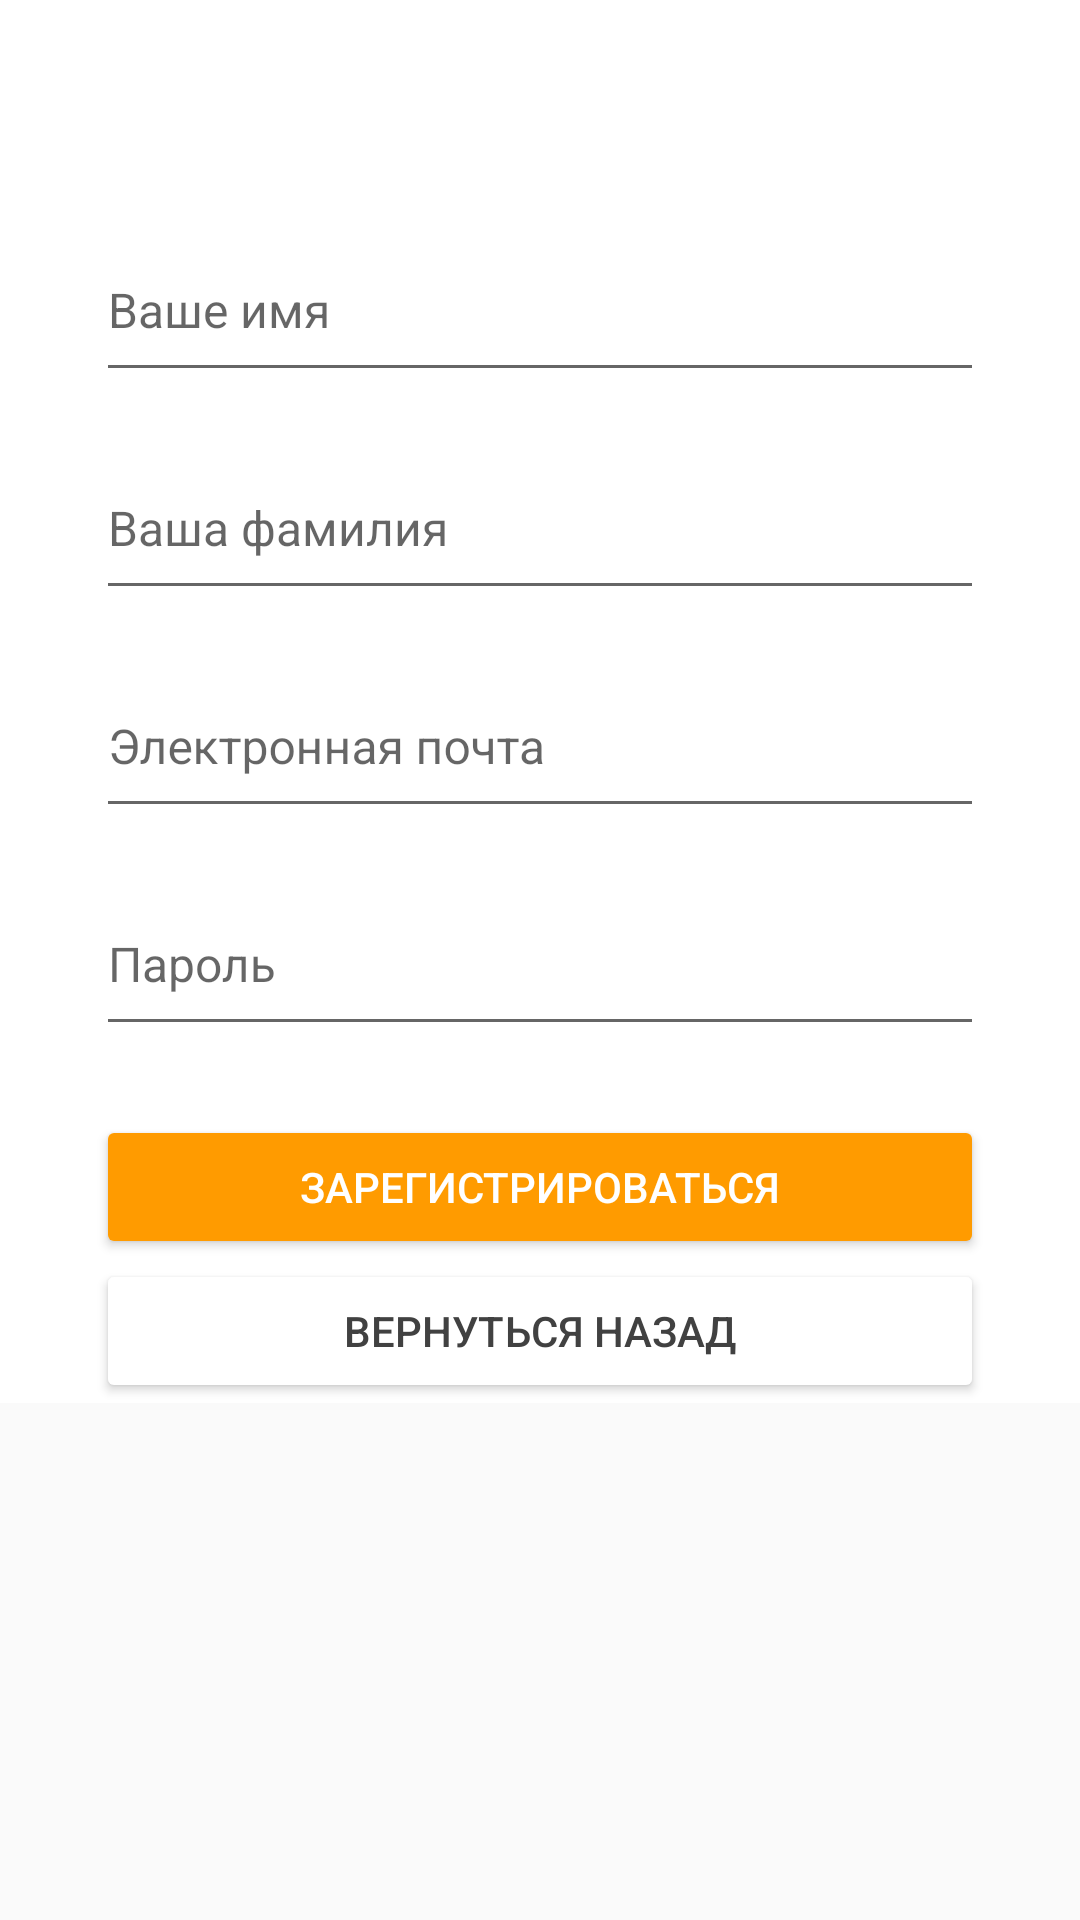

This screen was rendered from an Android layout file. Write that file and the resources it references.
<!-- AndroidManifest.xml: application theme AppTheme -->
<!-- res/layout/activity_signup.xml -->
<?xml version="1.0" encoding="utf-8"?>
<layout xmlns:tools="http://schemas.android.com/tools"
    xmlns:android="http://schemas.android.com/apk/res/android"
    xmlns:app="http://schemas.android.com/apk/res-auto">

  <ScrollView android:layout_width="match_parent" android:layout_height="wrap_content">
    <LinearLayout
        android:id="@+id/content"
        android:layout_width="match_parent"
        android:layout_height="match_parent"
        android:background="@color/white"
        android:orientation="vertical">

      <android.support.design.widget.AppBarLayout
          android:id="@+id/appbar"
          android:layout_width="match_parent"
          android:layout_height="wrap_content">

        <android.support.v7.widget.Toolbar
            android:id="@+id/toolbar"
            android:layout_width="match_parent"
            android:layout_height="wrap_content"
            android:background="@color/white"
            app:popupTheme="@style/ThemeOverlay.AppCompat.Light"
            app:theme="@style/LoginToolbarStyle"
        />
      </android.support.design.widget.AppBarLayout>

      <android.support.design.widget.TextInputLayout
          android:id="@+id/name_input_layout"
          android:layout_width="match_parent"
          android:layout_height="wrap_content"
          android:layout_marginLeft="@dimen/content_side_padding"
          android:layout_marginRight="@dimen/content_side_padding"
          android:layout_marginBottom="14dp"
          android:layout_marginTop="16dp">

        <android.support.design.widget.TextInputEditText
            android:id="@+id/name_input"
            android:layout_width="match_parent"
            android:layout_height="wrap_content"
            android:hint="@string/name"
            android:textSize="16sp"
            android:paddingBottom="16dp"
            android:inputType="text"
            android:singleLine="true"
        />

      </android.support.design.widget.TextInputLayout>

      <android.support.design.widget.TextInputLayout
          android:id="@+id/last_name_input_layout"
          android:layout_width="match_parent"
          android:layout_height="wrap_content"
          android:layout_marginLeft="@dimen/content_side_padding"
          android:layout_marginRight="@dimen/content_side_padding"
          android:layout_marginBottom="14dp">

        <android.support.design.widget.TextInputEditText
            android:id="@+id/last_name_input"
            android:layout_width="match_parent"
            android:layout_height="wrap_content"
            android:hint="@string/last_name"
            android:textSize="16sp"
            android:paddingBottom="16dp"
            android:inputType="text"
            android:singleLine="true"
        />

      </android.support.design.widget.TextInputLayout>

      <android.support.design.widget.TextInputLayout
          android:id="@+id/login_input_layout"
          android:layout_width="match_parent"
          android:layout_height="wrap_content"
          android:layout_marginLeft="@dimen/content_side_padding"
          android:layout_marginRight="@dimen/content_side_padding"
          android:layout_marginBottom="14dp">

        <android.support.design.widget.TextInputEditText
            android:id="@+id/login_input"
            android:layout_width="match_parent"
            android:layout_height="wrap_content"
            android:hint="@string/email"
            android:textSize="16sp"
            android:paddingBottom="16dp"
            android:inputType="textEmailAddress"
            android:singleLine="true"
        />

      </android.support.design.widget.TextInputLayout>

      <android.support.design.widget.TextInputLayout
          android:layout_width="match_parent"
          android:layout_height="wrap_content"
          android:layout_marginLeft="@dimen/content_side_padding"
          android:layout_marginRight="@dimen/content_side_padding">

        <android.support.design.widget.TextInputEditText
            android:id="@+id/password_input"
            android:layout_width="match_parent"
            android:layout_height="wrap_content"
            android:hint="@string/password"
            android:textSize="16sp"
            android:paddingBottom="16dp"
            android:inputType="textPassword"
            android:singleLine="true"
            android:paddingEnd="26dp"
        />

      </android.support.design.widget.TextInputLayout>

      <android.support.v7.widget.AppCompatButton
          android:id="@+id/signup_button"
          android:layout_width="match_parent"
          android:layout_height="wrap_content"
          android:text="@string/signup"
          android:layout_marginLeft="@dimen/content_side_padding"
          android:layout_marginRight="@dimen/content_side_padding"
          android:layout_marginTop="23dp"
          app:backgroundTint="@color/tangerine"
          android:textColor="@color/white"
          android:padding="10dp"
      />

      <android.support.v7.widget.AppCompatButton
          android:id="@+id/cancel_button"
          android:layout_width="match_parent"
          android:layout_height="wrap_content"
          android:text="@string/go_back"
          android:layout_marginLeft="@dimen/content_side_padding"
          android:layout_marginRight="@dimen/content_side_padding"
          app:backgroundTint="@color/white"
          android:textColor="@color/greyish_brown"
          android:padding="10dp"
      />

    </LinearLayout>
  </ScrollView>
</layout>
<!-- resources referenced by this layout -->
<resources>
  <color name="greyish_brown">#414141</color>
  <color name="tangerine">#ff9b00</color>
  <color name="white">#ffffff</color>
  <dimen name="content_side_padding">32dp</dimen>
  <string name="email">Электронная почта</string>
  <string name="go_back">Вернуться назад</string>
  <string name="last_name">Ваша фамилия</string>
  <string name="name">Ваше имя</string>
  <string name="password">Пароль</string>
  <string name="signup">Зарегистрироваться</string>
  <style name="LoginToolbarStyle" parent="ThemeOverlay.AppCompat.Light">
          <item name="android:textColorPrimary">@color/greyish_brown</item>
          <item name="android:textColorSecondary">@color/black</item>
          <item name="actionMenuTextColor">@color/dark_sky_blue</item>
      </style>
  <style name="AppTheme" parent="Theme.AppCompat.Light.NoActionBar">
          
          <item name="colorPrimary">@color/colorPrimary</item>
          <item name="colorPrimaryDark">@color/soft_grey</item>
          <item name="colorAccent">@color/dark_sky_blue</item>
      </style>
  <color name="black">#000000</color>
  <color name="dark_sky_blue">#4e92df</color>
  <color name="colorPrimary">#008577</color>
  <color name="soft_grey">#f4f4f4</color>
</resources>
